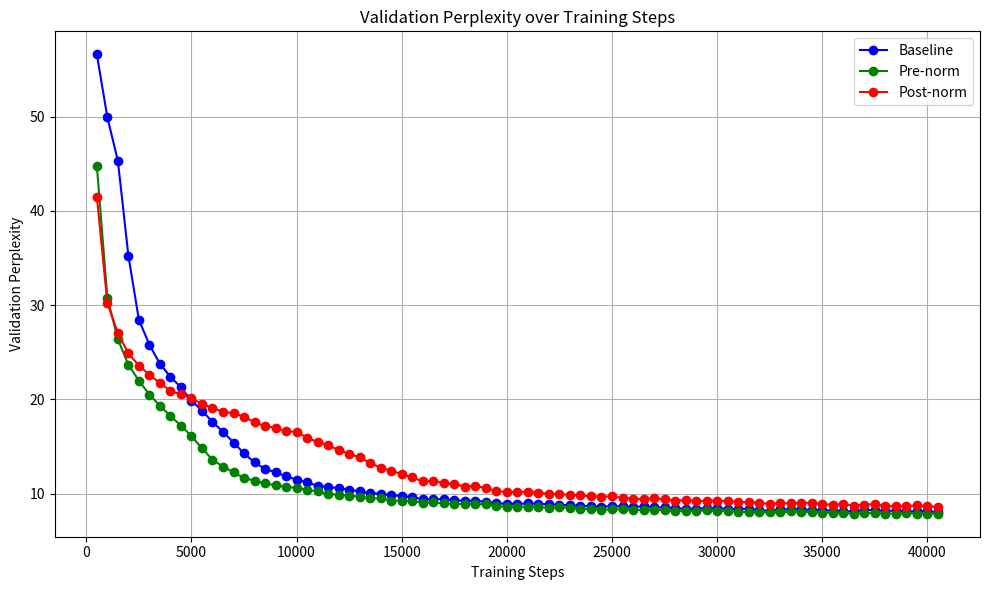

Write Python code to recreate this figure.
import matplotlib.pyplot as plt

# training steps (every 500 steps)
steps = [500, 1000, 1500, 2000, 2500, 3000, 3500, 4000, 4500, 5000, 5500, 6000, 6500, 7000, 7500, 8000, 8500, 9000, 9500, 10000, 10500, 11000, 11500, 12000, 12500, 13000, 13500, 14000, 14500, 15000, 15500, 16000, 16500, 17000, 17500, 18000, 18500, 19000, 19500, 20000, 20500, 21000, 21500, 22000, 22500, 23000, 23500, 24000, 24500, 25000, 25500, 26000, 26500, 27000, 27500, 28000, 28500, 29000, 29500, 30000, 30500, 31000, 31500, 32000, 32500, 33000, 33500, 34000, 34500, 35000, 35500, 36000, 36500, 37000, 37500, 38000, 38500, 39000, 39500, 40000, 40500]
# extracted validation perplexities
baseline_ppl = [56.61, 49.93, 45.33, 35.25, 28.44, 25.79, 23.77, 22.40, 21.26, 19.87, 18.80, 17.61, 16.55, 15.42, 14.26, 13.30, 12.62, 12.25, 11.83, 11.48, 11.19, 10.82, 10.69, 10.58, 10.41, 10.24, 10.05, 9.97, 9.84, 9.75, 9.60, 9.41, 9.42, 9.41, 9.30, 9.22, 9.25, 9.12, 8.97, 8.92, 8.92, 8.95, 8.92, 8.86, 8.81, 8.75, 8.70, 8.66, 8.59, 8.68, 8.63, 8.57, 8.65, 8.55, 8.53, 8.42, 8.41, 8.38, 8.44, 8.44, 8.39, 8.34, 8.39, 8.23, 8.19, 8.33, 8.33, 8.33, 8.27, 8.24, 8.20, 8.12, 8.11, 8.25, 8.27, 8.13, 8.23, 8.10, 8.11, 8.15, 8.01]
prenorm_ppl = [44.81, 30.78, 26.38, 23.67, 21.99, 20.50, 19.33, 18.23, 17.22, 16.09, 14.81, 13.59, 12.86, 12.25, 11.65, 11.37, 11.08, 10.89, 10.71, 10.61, 10.38, 10.26, 9.96, 9.87, 9.78, 9.68, 9.51, 9.49, 9.26, 9.23, 9.22, 9.02, 9.06, 8.95, 8.91, 8.88, 8.88, 8.87, 8.66, 8.60, 8.59, 8.62, 8.57, 8.50, 8.55, 8.47, 8.40, 8.34, 8.28, 8.32, 8.34, 8.22, 8.28, 8.28, 8.22, 8.17, 8.12, 8.17, 8.22, 8.13, 8.14, 8.09, 8.01, 8.01, 8.00, 8.01, 8.10, 8.05, 8.06, 7.99, 7.96, 7.92, 7.86, 7.93, 7.91, 7.87, 7.88, 7.91, 7.88, 7.87, 7.87]
postnorm_ppl = [41.52, 30.22, 27.01, 24.88, 23.59, 22.60, 21.74, 20.89, 20.52, 20.11, 19.51, 19.07, 18.68, 18.52, 18.15, 17.56, 17.15, 16.97, 16.62, 16.55, 15.92, 15.48, 15.14, 14.61, 14.21, 13.85, 13.24, 12.75, 12.41, 12.07, 11.71, 11.29, 11.37, 11.09, 11.00, 10.75, 10.82, 10.58, 10.28, 10.15, 10.18, 10.18, 10.09, 9.97, 9.96, 9.85, 9.82, 9.70, 9.69, 9.70, 9.54, 9.46, 9.42, 9.48, 9.43, 9.26, 9.29, 9.23, 9.21, 9.25, 9.20, 9.09, 9.09, 9.01, 8.91, 8.99, 8.95, 9.02, 9.03, 8.89, 8.81, 8.86, 8.73, 8.84, 8.86, 8.68, 8.66, 8.67, 8.74, 8.64, 8.61]


# create the plot
plt.figure(figsize=(10, 6))
plt.plot(steps, baseline_ppl, label='Baseline', color='blue', marker='o')
plt.plot(steps, prenorm_ppl, label='Pre-norm', color='green', marker='o')
plt.plot(steps, postnorm_ppl, label='Post-norm', color='red', marker='o')

# labels and title
plt.xlabel('Training Steps')
plt.ylabel('Validation Perplexity')
plt.title('Validation Perplexity over Training Steps')
plt.legend()
plt.grid(True)
plt.tight_layout()

# save or show the plot
plt.savefig('validation_perplexities.png')
plt.show()  
